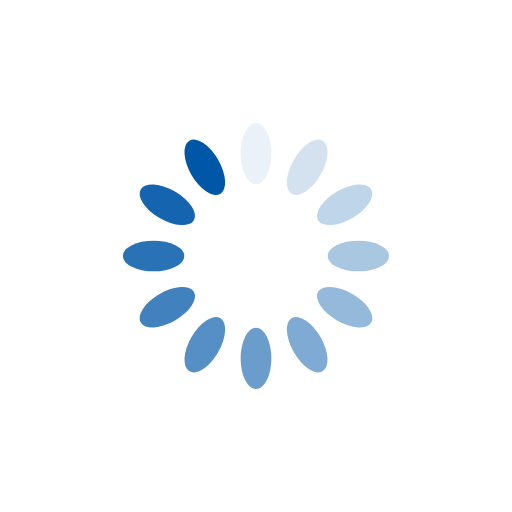
t = 0.00 s
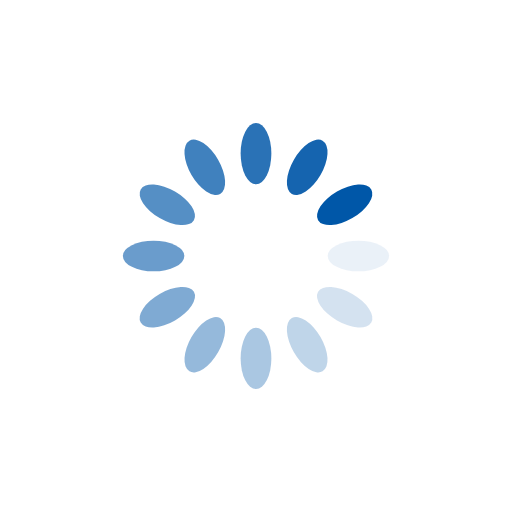
t = 0.25 s
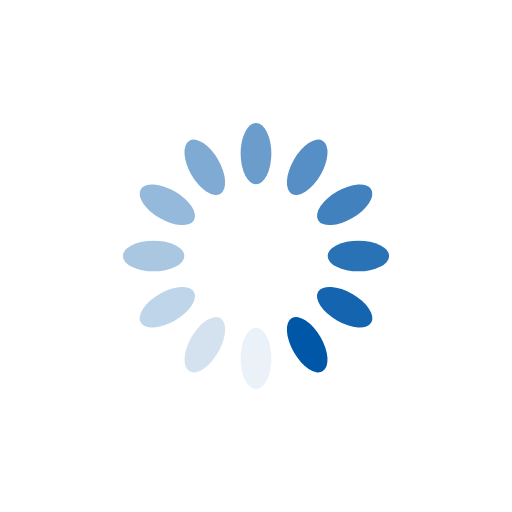
t = 0.50 s
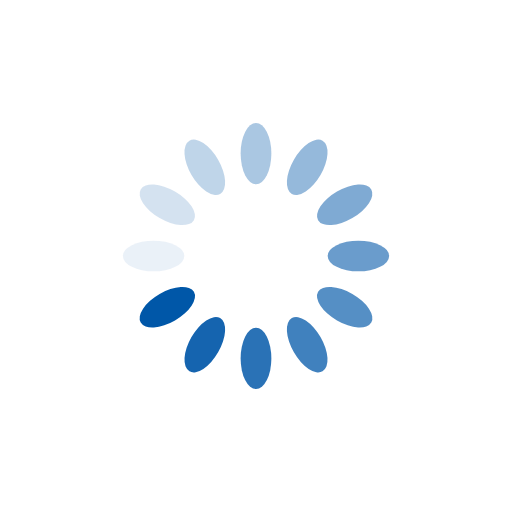
t = 0.75 s

The animated SVG that drew these frames (rendered in a browser with its animation timeline set to each time). Animation: 12 SMIL elements (animate=12); one cycle of 1.00 s, repeats indefinitely.

<svg xmlns="http://www.w3.org/2000/svg" viewBox="0 0 100 100" preserveAspectRatio="xMidYMid" width="200" height="200" style="shape-rendering: auto; display: block; background: rgb(255, 255, 255);" xmlns:xlink="http://www.w3.org/1999/xlink"><g><g transform="rotate(0 50 50)">
  <rect fill="#0057a8" height="12" width="6" ry="6" rx="3" y="24" x="47">
    <animate repeatCount="indefinite" begin="-0.9166666666666666s" dur="1s" keyTimes="0;1" values="1;0" attributeName="opacity"></animate>
  </rect>
</g><g transform="rotate(30 50 50)">
  <rect fill="#0057a8" height="12" width="6" ry="6" rx="3" y="24" x="47">
    <animate repeatCount="indefinite" begin="-0.8333333333333334s" dur="1s" keyTimes="0;1" values="1;0" attributeName="opacity"></animate>
  </rect>
</g><g transform="rotate(60 50 50)">
  <rect fill="#0057a8" height="12" width="6" ry="6" rx="3" y="24" x="47">
    <animate repeatCount="indefinite" begin="-0.75s" dur="1s" keyTimes="0;1" values="1;0" attributeName="opacity"></animate>
  </rect>
</g><g transform="rotate(90 50 50)">
  <rect fill="#0057a8" height="12" width="6" ry="6" rx="3" y="24" x="47">
    <animate repeatCount="indefinite" begin="-0.6666666666666666s" dur="1s" keyTimes="0;1" values="1;0" attributeName="opacity"></animate>
  </rect>
</g><g transform="rotate(120 50 50)">
  <rect fill="#0057a8" height="12" width="6" ry="6" rx="3" y="24" x="47">
    <animate repeatCount="indefinite" begin="-0.5833333333333334s" dur="1s" keyTimes="0;1" values="1;0" attributeName="opacity"></animate>
  </rect>
</g><g transform="rotate(150 50 50)">
  <rect fill="#0057a8" height="12" width="6" ry="6" rx="3" y="24" x="47">
    <animate repeatCount="indefinite" begin="-0.5s" dur="1s" keyTimes="0;1" values="1;0" attributeName="opacity"></animate>
  </rect>
</g><g transform="rotate(180 50 50)">
  <rect fill="#0057a8" height="12" width="6" ry="6" rx="3" y="24" x="47">
    <animate repeatCount="indefinite" begin="-0.4166666666666667s" dur="1s" keyTimes="0;1" values="1;0" attributeName="opacity"></animate>
  </rect>
</g><g transform="rotate(210 50 50)">
  <rect fill="#0057a8" height="12" width="6" ry="6" rx="3" y="24" x="47">
    <animate repeatCount="indefinite" begin="-0.3333333333333333s" dur="1s" keyTimes="0;1" values="1;0" attributeName="opacity"></animate>
  </rect>
</g><g transform="rotate(240 50 50)">
  <rect fill="#0057a8" height="12" width="6" ry="6" rx="3" y="24" x="47">
    <animate repeatCount="indefinite" begin="-0.25s" dur="1s" keyTimes="0;1" values="1;0" attributeName="opacity"></animate>
  </rect>
</g><g transform="rotate(270 50 50)">
  <rect fill="#0057a8" height="12" width="6" ry="6" rx="3" y="24" x="47">
    <animate repeatCount="indefinite" begin="-0.16666666666666666s" dur="1s" keyTimes="0;1" values="1;0" attributeName="opacity"></animate>
  </rect>
</g><g transform="rotate(300 50 50)">
  <rect fill="#0057a8" height="12" width="6" ry="6" rx="3" y="24" x="47">
    <animate repeatCount="indefinite" begin="-0.08333333333333333s" dur="1s" keyTimes="0;1" values="1;0" attributeName="opacity"></animate>
  </rect>
</g><g transform="rotate(330 50 50)">
  <rect fill="#0057a8" height="12" width="6" ry="6" rx="3" y="24" x="47">
    <animate repeatCount="indefinite" begin="0s" dur="1s" keyTimes="0;1" values="1;0" attributeName="opacity"></animate>
  </rect>
</g><g></g></g><!-- [ldio] generated by https://loading.io --></svg>
